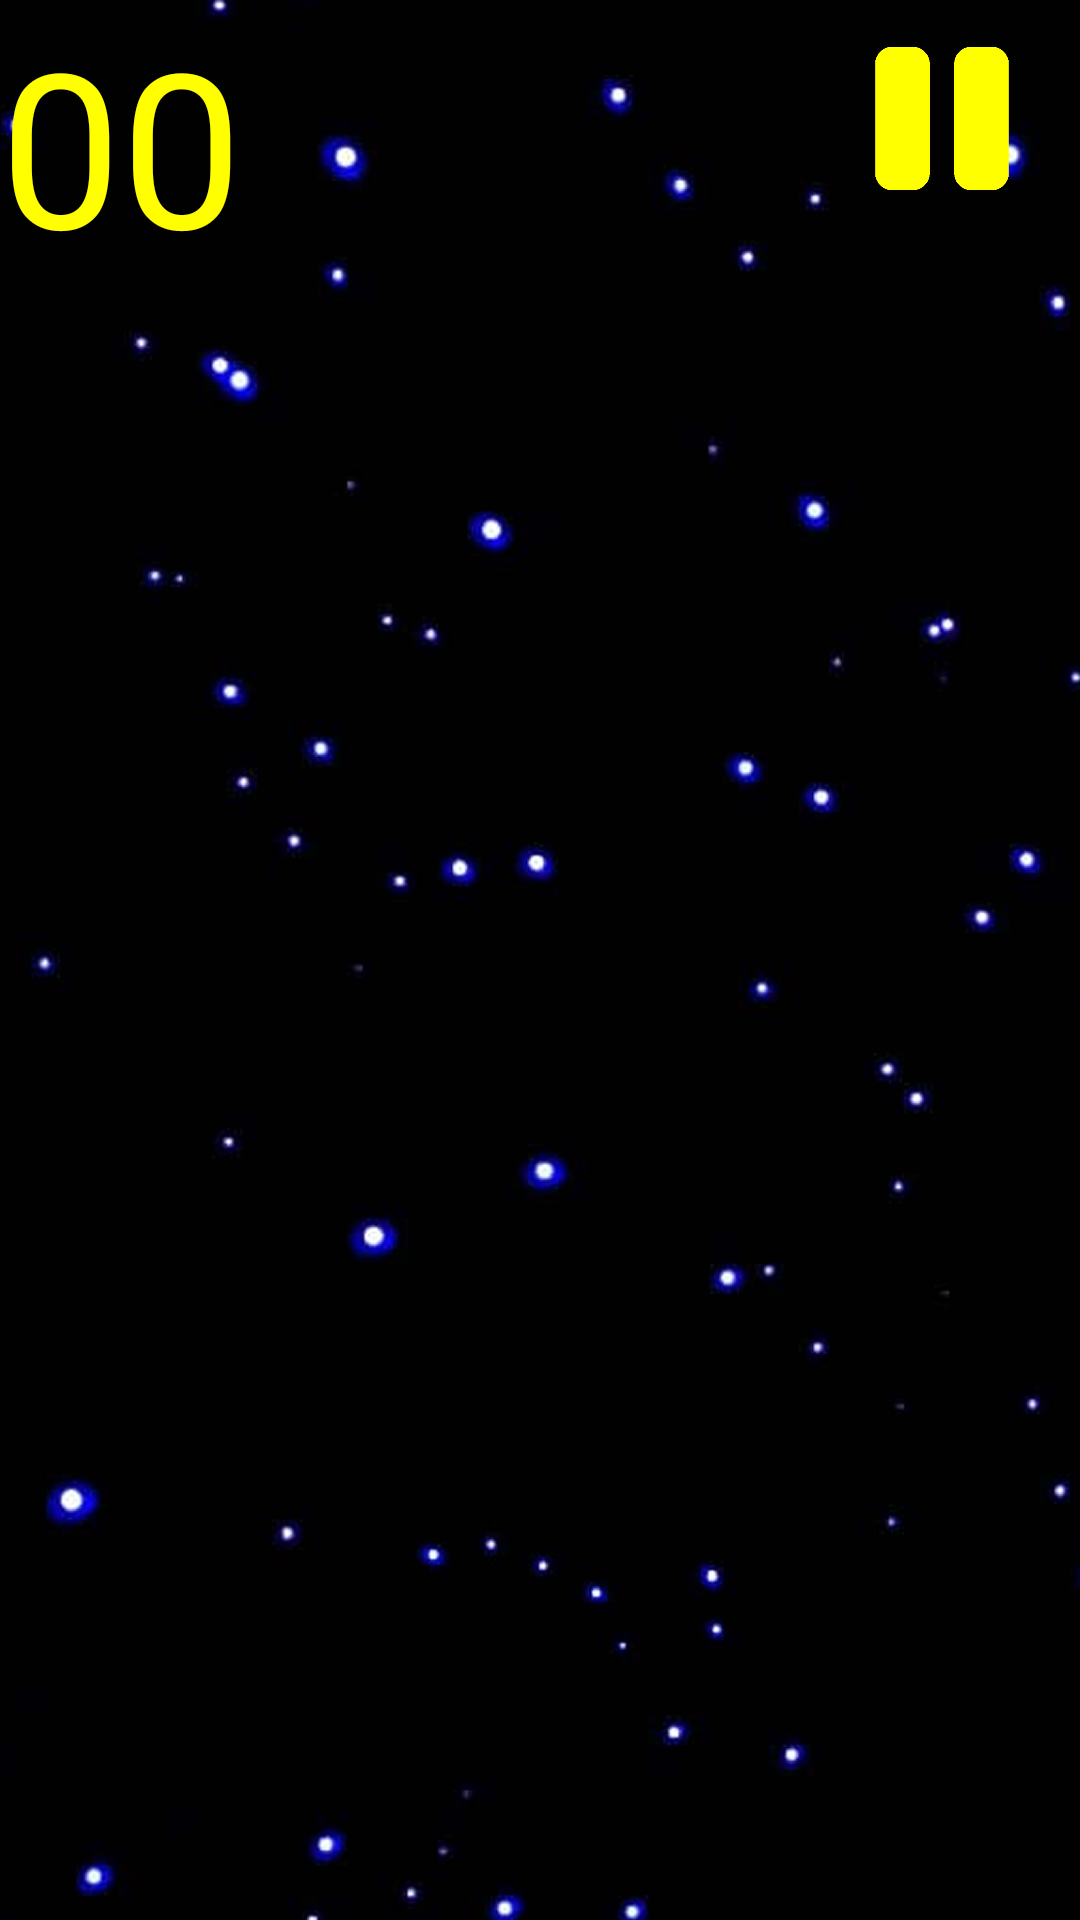

Layout XML and referenced resources for this Android screen:
<!-- AndroidManifest.xml: application theme Theme.SpaceShooters -->
<!-- res/layout/activity_game.xml -->
<?xml version="1.0" encoding="utf-8"?>
<FrameLayout xmlns:android="http://schemas.android.com/apk/res/android"
    xmlns:app="http://schemas.android.com/apk/res-auto"
    xmlns:tools="http://schemas.android.com/tools"
    android:layout_width="match_parent"
    android:layout_height="match_parent">

    <ImageView
        android:layout_width="match_parent"
        android:layout_height="match_parent"
        android:adjustViewBounds="true"
        android:contentDescription="background"
        android:scaleType="centerCrop"
        android:src="@drawable/backgroung" />

    
    <androidx.constraintlayout.widget.ConstraintLayout
        android:id="@+id/gameArea"
        android:layout_width="match_parent"
        android:layout_height="match_parent"
        tools:context=".GameActivity">

        <TextView
            android:id="@+id/tv_score"
            android:layout_width="wrap_content"
            android:layout_height="wrap_content"
            android:fontFamily="@font/jersey10"
            android:text="00"
            android:textColor="#FFFF00"
            android:textSize="72sp"
            app:layout_constraintStart_toStartOf="parent"
            app:layout_constraintTop_toTopOf="parent" />

        <ImageView
            android:id="@+id/ib_pauseButton"
            android:layout_width="92dp"
            android:layout_height="79dp"
            app:layout_constraintEnd_toEndOf="parent"
            app:layout_constraintTop_toTopOf="parent"
            app:srcCompat="@drawable/pause_icon" />
    </androidx.constraintlayout.widget.ConstraintLayout>

    
    <LinearLayout
        android:id="@+id/pauseMenu"
        android:layout_width="match_parent"
        android:layout_height="match_parent"
        android:background="#80000000"
        android:gravity="center"
        android:orientation="vertical"
        android:visibility="gone">

        <Button
            android:layout_width="match_parent"
            android:layout_height="match_parent"
            android:text="Reprendre"
            android:textColor="#FFFF00"
            android:textSize="46sp"/>

        <Button
            android:layout_width="match_parent"
            android:layout_height="match_parent"
            android:text="Quitter"
            android:textColor="#FFFF00"
            android:textSize="46sp"/>

    </LinearLayout>

</FrameLayout>
<!-- resources referenced by this layout -->
<resources>
  <!-- drawable backgroung: png bitmap (drawable, 596533 bytes) -->
  <!-- drawable pause_icon: png bitmap (drawable, 3016 bytes) -->
  <style name="Theme.SpaceShooters" parent="Base.Theme.SpaceShooters" />
  <style name="Base.Theme.SpaceShooters" parent="Theme.Material3.DayNight.NoActionBar">
          
          
      </style>
</resources>
